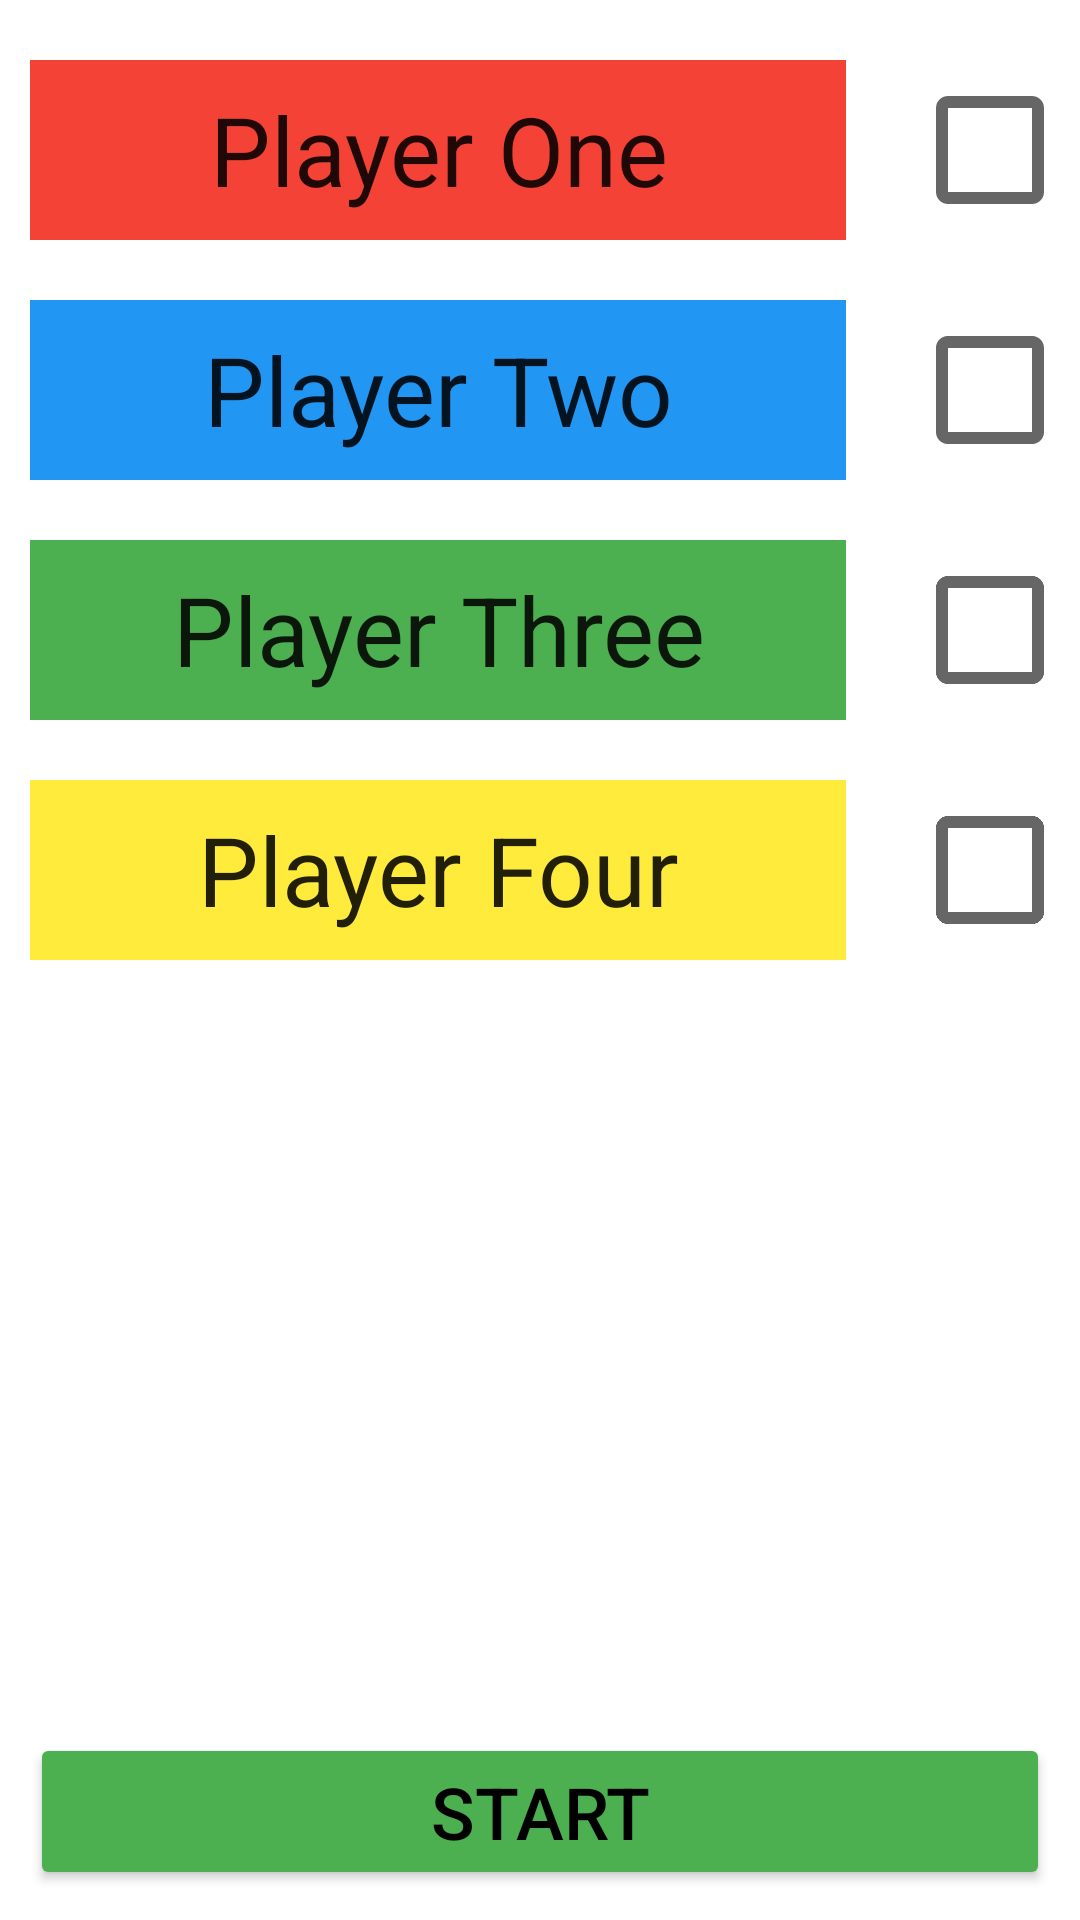

Android layout source for this screen:
<!-- AndroidManifest.xml: application theme Theme.Scopah -->
<!-- res/layout/activity_play.xml -->
<?xml version="1.0" encoding="utf-8"?>
<androidx.constraintlayout.widget.ConstraintLayout xmlns:android="http://schemas.android.com/apk/res/android"
    xmlns:app="http://schemas.android.com/apk/res-auto"
    xmlns:tools="http://schemas.android.com/tools"
    android:layout_width="match_parent"
    android:layout_height="match_parent"
    tools:context=".PlayActivity">

    <androidx.appcompat.widget.LinearLayoutCompat
        android:layout_width="match_parent"
        android:layout_height="match_parent"
        android:orientation="vertical"
        android:padding="10dp"
        android:focusable="true"
        android:focusableInTouchMode="true">

        <androidx.appcompat.widget.LinearLayoutCompat
            android:layout_width="match_parent"
            android:layout_height="wrap_content"
            android:orientation="horizontal"
            android:paddingVertical="10dp">

            <EditText
                android:id="@+id/text1"
                android:layout_width="0dp"
                android:layout_height="60dp"
                android:layout_weight="4"
                android:background="#F44336"
                android:inputType="text"
                android:selectAllOnFocus="true"
                android:singleLine="true"
                android:text="@string/player_one"
                android:textAlignment="center"
                android:textSize="32dp" />

            <CheckBox
                android:id="@+id/checkBox1"
                android:layout_width="0dp"
                android:layout_height="wrap_content"
                android:layout_gravity="center"
                android:layout_weight="1"
                android:scaleX="2"
                android:scaleY="2"
                android:translationX="50dp" />

        </androidx.appcompat.widget.LinearLayoutCompat>

        <androidx.appcompat.widget.LinearLayoutCompat
            android:layout_width="match_parent"
            android:layout_height="wrap_content"
            android:orientation="horizontal"
            android:paddingVertical="10dp">

            <EditText
                android:id="@+id/text2"
                android:layout_width="0dp"
                android:layout_height="60dp"
                android:layout_weight="4"
                android:background="#2196F3"
                android:inputType="text"
                android:selectAllOnFocus="true"
                android:singleLine="true"
                android:text="@string/player_two"
                android:textAlignment="center"
                android:textSize="32dp" />

            <CheckBox
                android:id="@+id/checkBox2"
                android:layout_width="0dp"
                android:layout_height="wrap_content"
                android:layout_gravity="center"
                android:layout_weight="1"
                android:scaleX="2"
                android:scaleY="2"
                android:translationX="50dp" />

        </androidx.appcompat.widget.LinearLayoutCompat>

        <androidx.appcompat.widget.LinearLayoutCompat
            android:layout_width="match_parent"
            android:layout_height="wrap_content"
            android:orientation="horizontal"
            android:paddingVertical="10dp">

            <EditText
                android:id="@+id/text3"
                android:layout_width="0dp"
                android:layout_height="60dp"
                android:layout_weight="4"
                android:background="#4CAF50"
                android:inputType="text"
                android:selectAllOnFocus="true"
                android:singleLine="true"
                android:text="@string/player_three"
                android:textAlignment="center"
                android:textSize="32dp" />

            <CheckBox
                android:id="@+id/checkBox3"
                android:layout_width="0dp"
                android:layout_height="wrap_content"
                android:layout_gravity="center"
                android:layout_weight="1"
                android:scaleX="2"
                android:scaleY="2"
                android:translationX="50dp" />

        </androidx.appcompat.widget.LinearLayoutCompat>

        <androidx.appcompat.widget.LinearLayoutCompat
            android:layout_width="match_parent"
            android:layout_height="wrap_content"
            android:orientation="horizontal"
            android:paddingVertical="10dp">

            <EditText
                android:id="@+id/text4"
                android:layout_width="0dp"
                android:layout_height="60dp"
                android:layout_weight="4"
                android:background="#FFEB3B"
                android:inputType="text"
                android:selectAllOnFocus="true"
                android:singleLine="true"
                android:text="@string/player_four"
                android:textAlignment="center"
                android:textSize="32dp" />

            <CheckBox
                android:id="@+id/checkBox4"
                android:layout_width="0dp"
                android:layout_height="wrap_content"
                android:layout_gravity="center"
                android:layout_weight="1"
                android:scaleX="2"
                android:scaleY="2"
                android:translationX="50dp"
                />

        </androidx.appcompat.widget.LinearLayoutCompat>

        <androidx.appcompat.widget.LinearLayoutCompat
            android:layout_width="match_parent"
            android:layout_height="match_parent"
            android:orientation="horizontal"
            android:padding="0dp">

            <Button
                android:id="@+id/button_start"
                android:layout_width="match_parent"
                android:layout_height="wrap_content"
                android:layout_gravity="bottom"
                android:backgroundTint="#4CAF50"
                android:text="@string/start"
                android:textColor="#000000"
                android:textSize="24dp" />

        </androidx.appcompat.widget.LinearLayoutCompat>

    </androidx.appcompat.widget.LinearLayoutCompat>


</androidx.constraintlayout.widget.ConstraintLayout>
<!-- resources referenced by this layout -->
<resources>
  <string name="player_four">Player Four</string>
  <string name="player_one">Player One</string>
  <string name="player_three">Player Three</string>
  <string name="player_two">Player Two</string>
  <string name="start">Start</string>
  <style name="Theme.Scopah" parent="Theme.MaterialComponents.DayNight.DarkActionBar">
          
          <item name="colorPrimary">@color/green_500</item>
          <item name="colorPrimaryVariant">@color/green_700</item>
          <item name="colorOnPrimary">@color/black</item>
          
          <item name="colorSecondary">@color/teal_200</item>
          <item name="colorSecondaryVariant">@color/teal_700</item>
          <item name="colorOnSecondary">@color/black</item>
          
          <item name="android:statusBarColor" tools:targetApi="l">?attr/colorPrimaryVariant</item>
          
      </style>
  <color name="green_500">#4CAF50</color>
  <color name="green_700">#388E3C</color>
  <color name="black">#FF000000</color>
  <color name="teal_200">#FF03DAC5</color>
  <color name="teal_700">#FF018786</color>
</resources>
